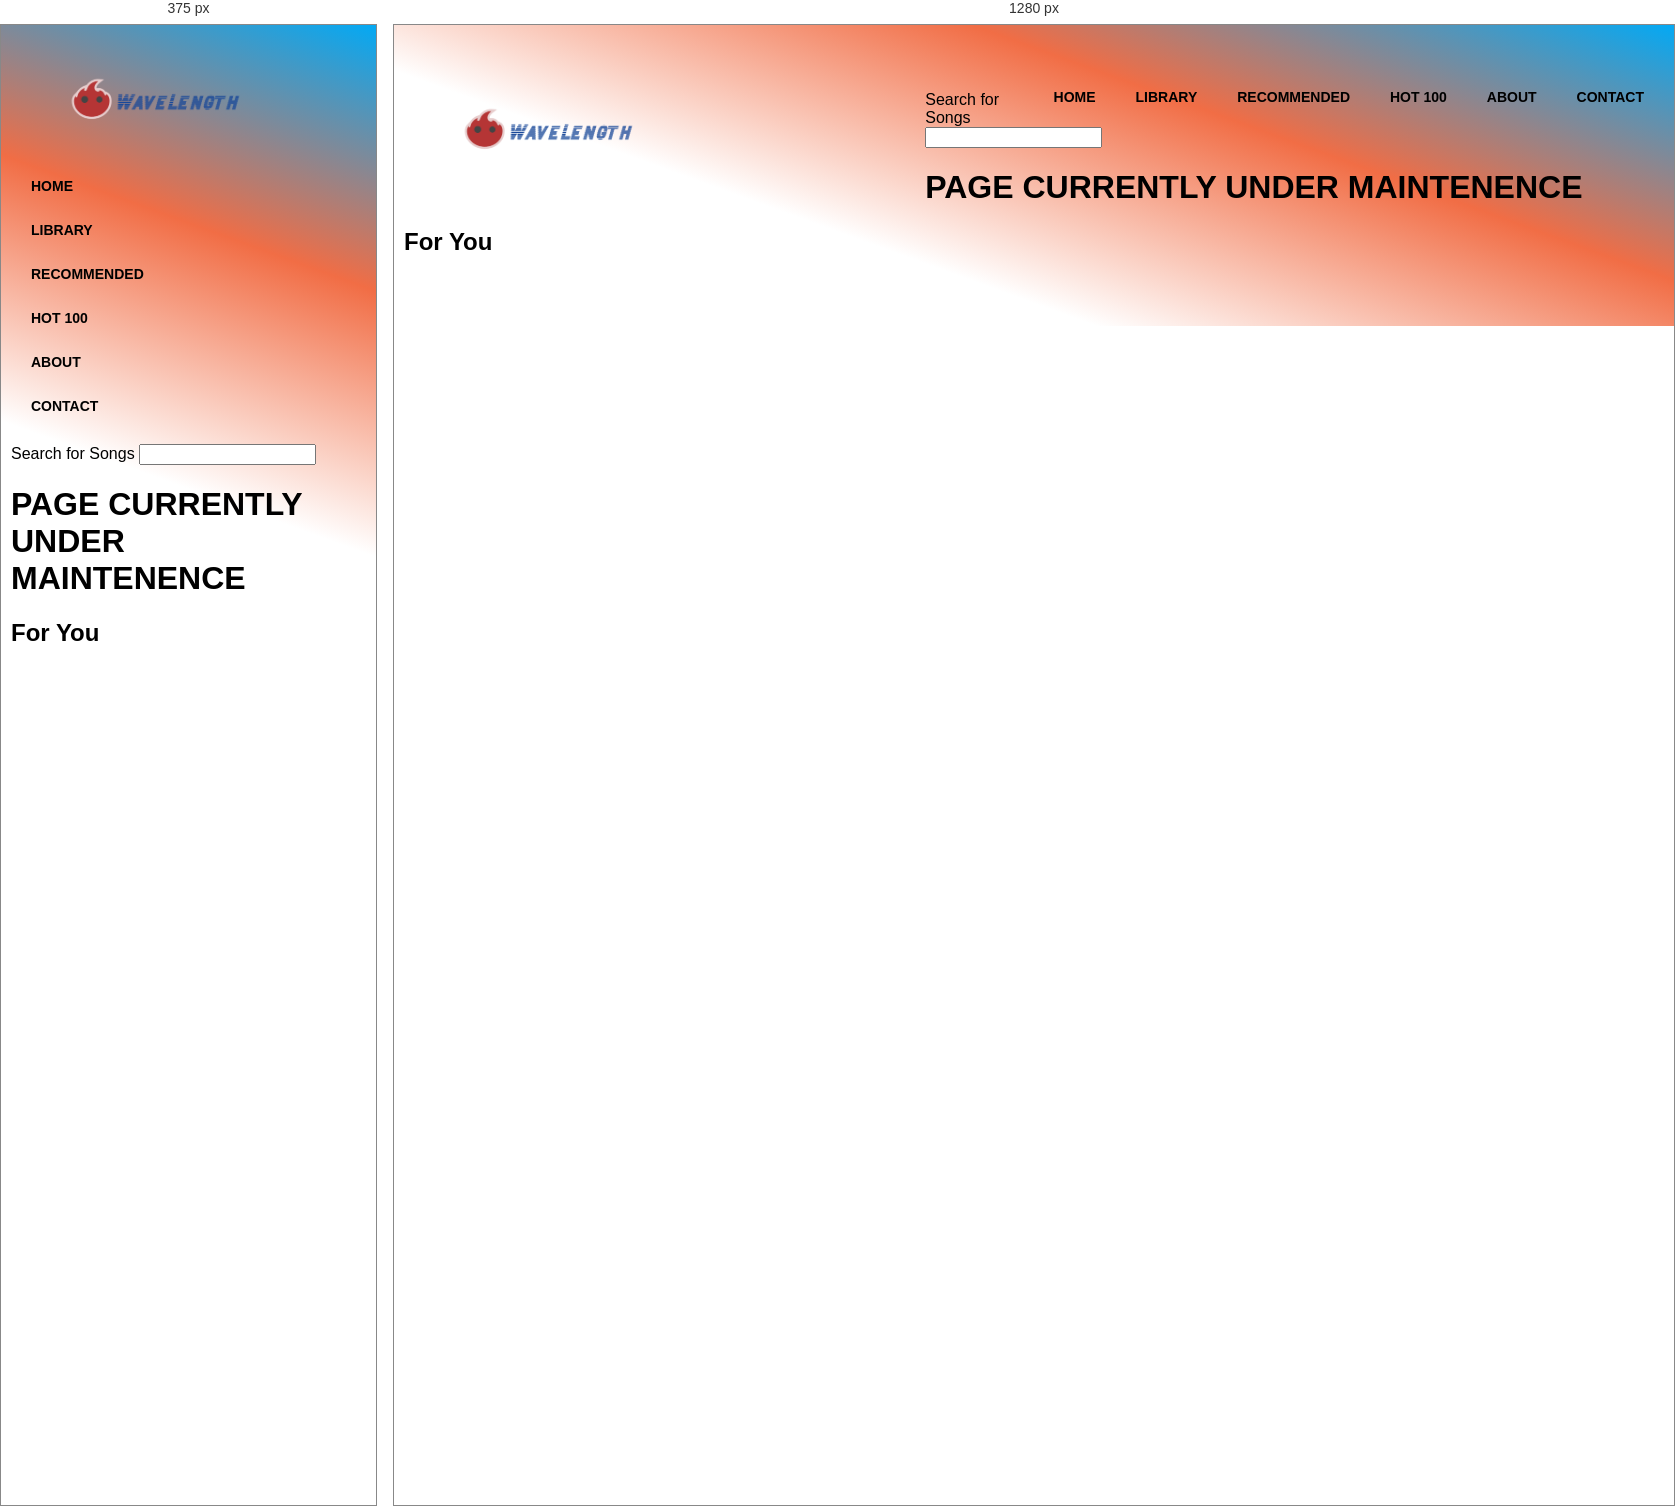
Rendered at 375 px and 1280 px, left to right.

<!-- file: HomePage.html -->
<!DOCTYPE html>
<html lang="en">
<head> 

   <title>WaveLength</title>  
   <link href="style.css" rel="stylesheet">
  
</head> 
<head>
   <meta name="viewport" content="width=device-width, initial-scale=1">
   <link rel="stylesheet" href="style.css">
   </head>
   <body>  
     
   <div id="navbar"> 
      <a href="index.html"><img src="better.png" alt="logo" height="90
         "></a>
   
     <div id="navbar-right"> 
       
       <a href ="HomePage.html">Home</a>
       <a href ="library.html">Library</a>
       <a href ="#">Recommended</a>
       <a href ="hot100.html">Hot 100</a>
       <a href ="#">About</a>
       <a href ="#">Contact</a>
   </div> 
   <p><centre><div class="search-wrapper">
     <label for="search">Search for Songs</label>
     <input type="search"</centre> </p>
   </div>
   
    
   <script>
   window.onscroll = function() {scrollFunction()};
   function scrollFunction() {
     if (document.body.scrollTop > 50 || document.documentElement.scrollTop > 50) {
       document.getElementById("navbar").style.padding = "15px 10px";
       document.getElementById("logo").style.fontSize = "20px";
     } else {
       document.getElementById("navbar").style.padding = "50px 10px";
       document.getElementById("logo").style.fontSize = "35px";
     }
   }
   </script>
   </body> 
   <h1>PAGE CURRENTLY UNDER MAINTENENCE</h1>
<h2>For You</h2> 

 <body> 
</html>

/* @media block from style.css */
@media screen and (max-width: 580px) {
    #navbar {
      padding: 20px 10px !important;
    }
    #navbar a {
      float: none;
      display: block;
      text-align: left;
    }
    #navbar-right {
      float: none;
    }
  }